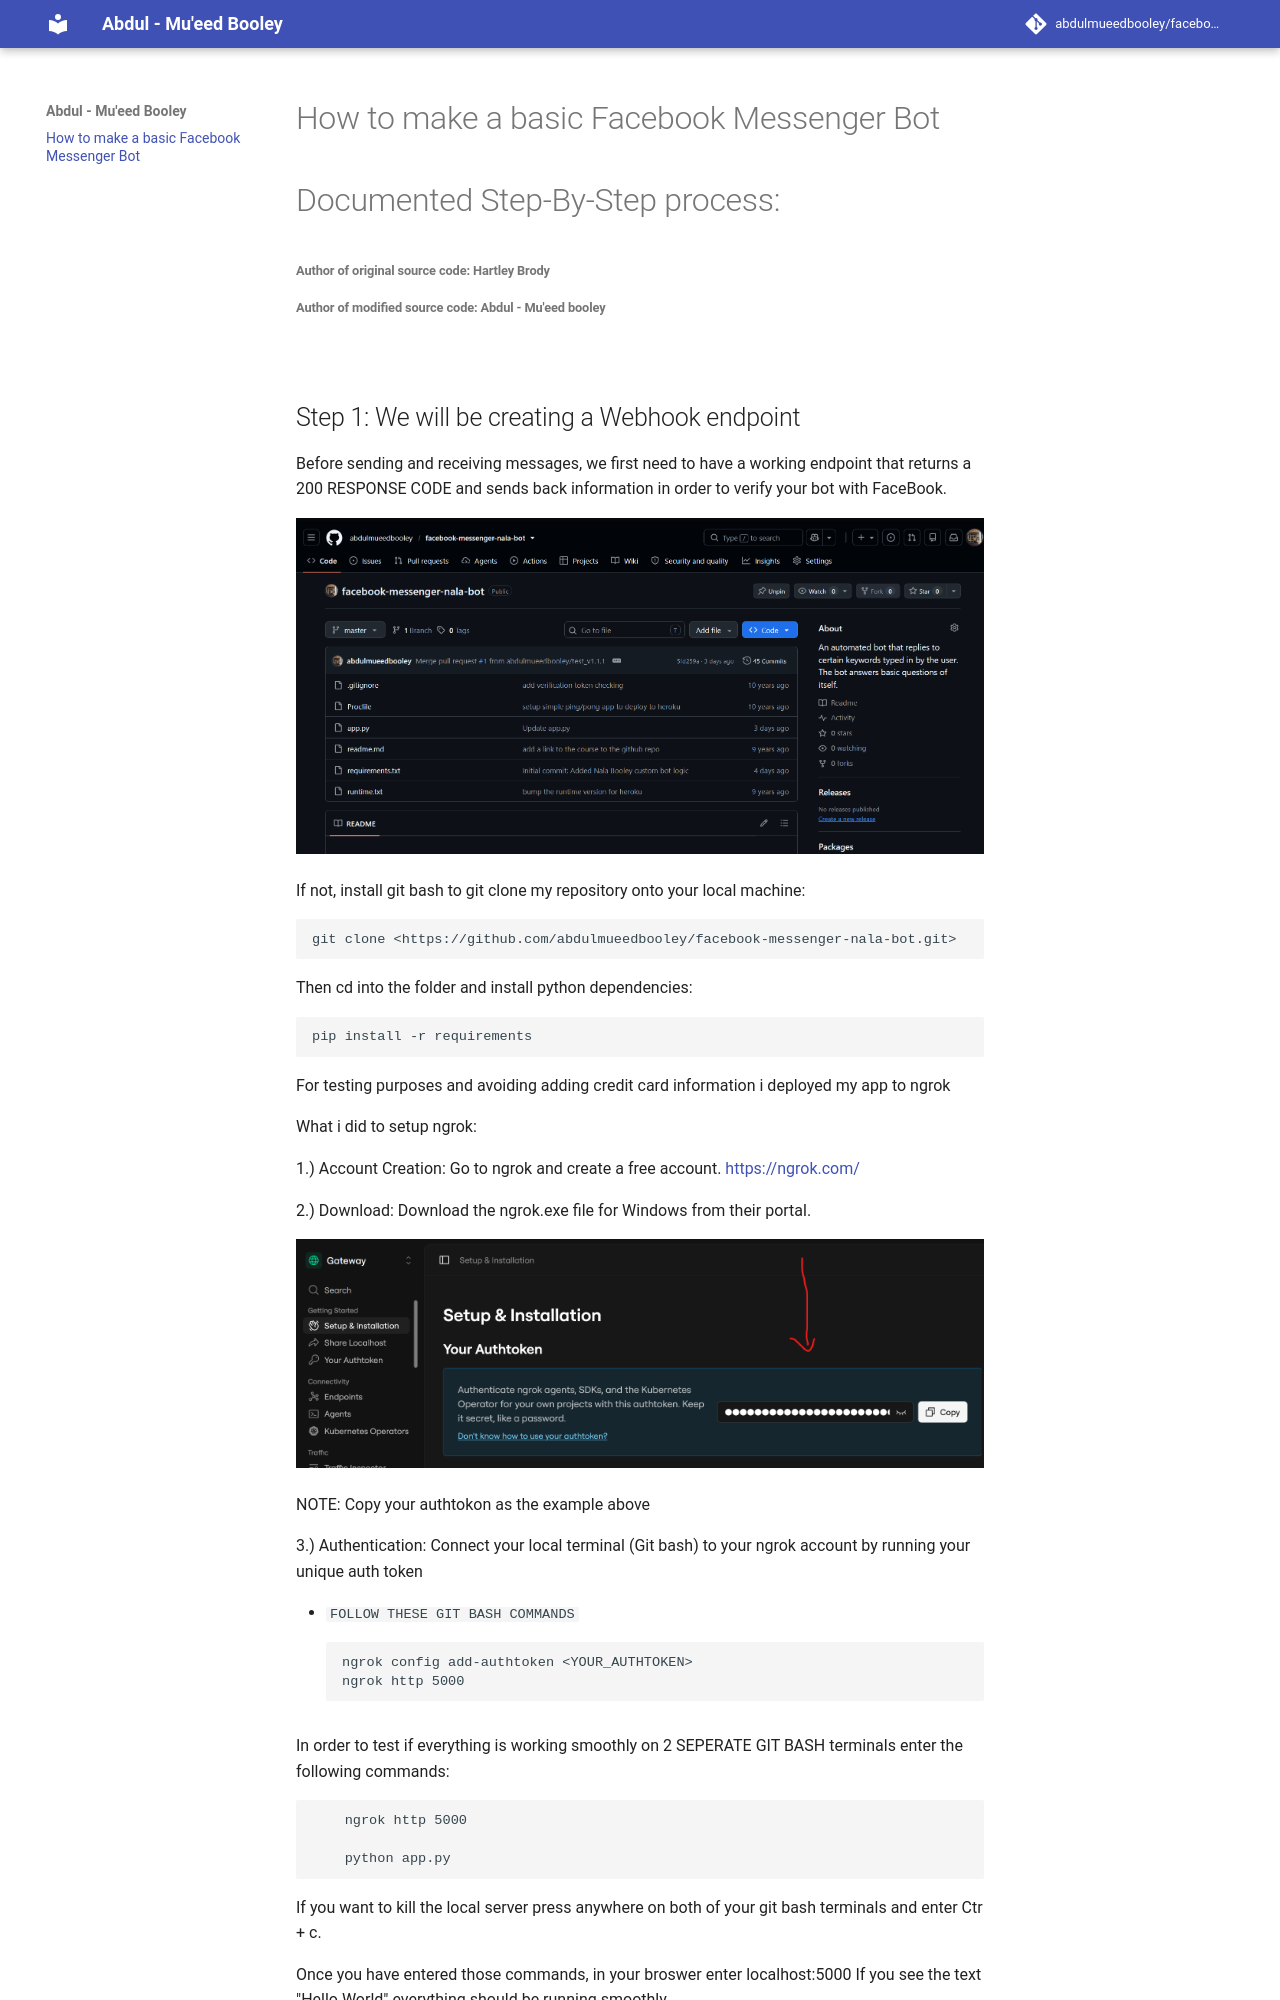

repository: abdulmueedbooley/facebook-messenger-nala-bot · page: index.html · generator: mkdocs

# How to make a basic Facebook Messenger Bot
# Documented Step-By-Step process:
###### Author of original source code: Hartley Brody 
###### Author of modified source code: Abdul - Mu'eed booley
<br>
## Step 1: We will be creating a Webhook endpoint

Before sending and receiving messages, we first need to have a working endpoint that returns a 
200 RESPONSE CODE and sends back information in order to verify your bot with FaceBook.

![Git Clone Screenshot](images/git-clone.png)
    
If not, install git bash to git clone my repository onto your local machine:

    git clone <https://github.com/abdulmueedbooley/facebook-messenger-nala-bot.git>

Then cd into the folder and install python dependencies:
    
    pip install -r requirements 

For testing purposes and avoiding adding credit card information i deployed my app to ngrok

What i did to setup ngrok:
 
1.) Account Creation: Go to ngrok and create a free account. <https://ngrok.com/>

2.) Download: Download the ngrok.exe file for Windows from their portal.

![Ngrok Tokon Screenshot](images/ngrok-tokon.png)

NOTE: Copy your authtokon as the example above

3.) Authentication: Connect your local terminal (Git bash) to your ngrok account by running your unique auth token
